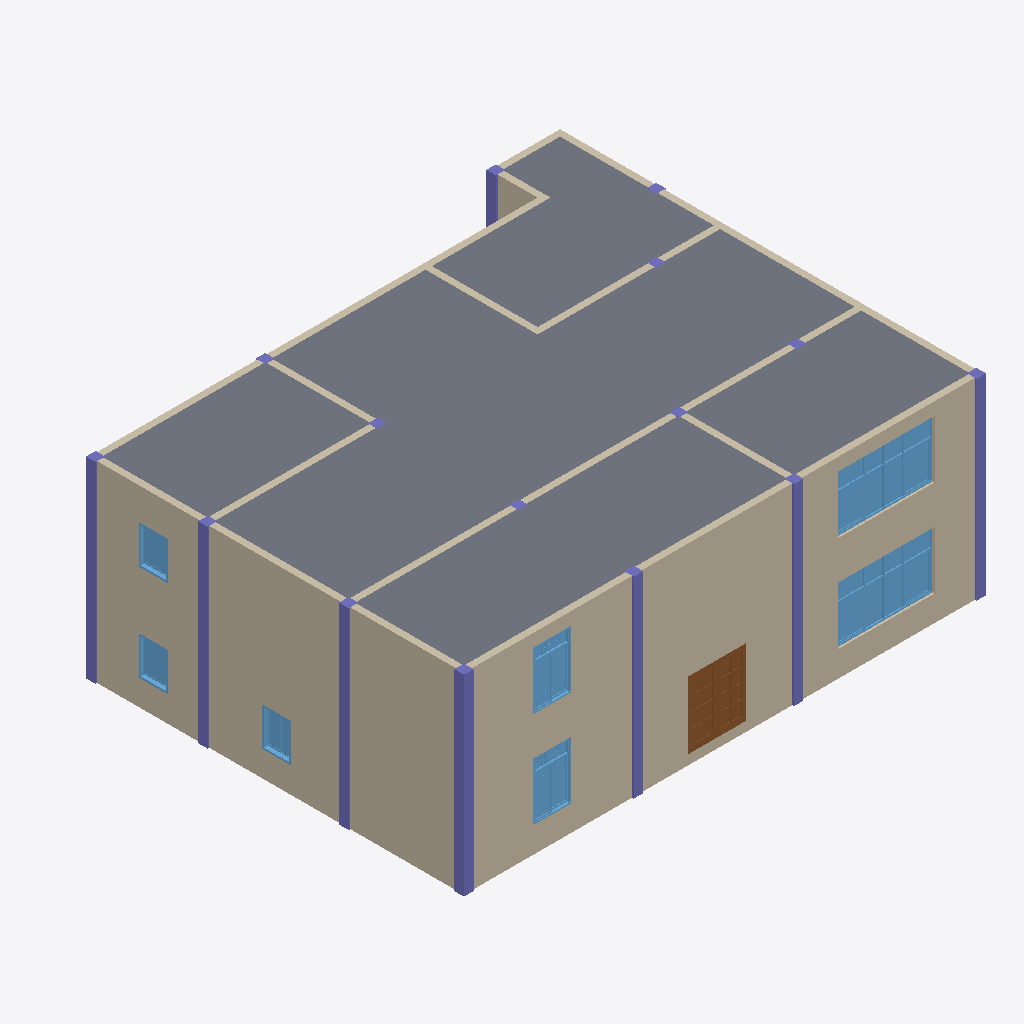
Isometric view of an IFC building model (IFC-SPF (STEP), schema IFC4, length unit millimetre), seen from the south-west, elements coloured by IFC class: 22 columns (violet), 14 walls (beige), 7 windows (light blue), 1 slab (grey), 1 door (brown).
Extent 16.3 m × 13.3 m × 6.0 m (x, y, z). Storeys (3): Level 1 at 0.00 m; Level 2 at 3.00 m; Level 3 at 6.00 m. Elements (73): 30 IfcColumn, 21 IfcWallStandardCase, 11 IfcWindow, 8 IfcDoor, 3 IfcSlab.

HEADER;
FILE_DESCRIPTION((''),'2;1');
FILE_NAME('','[number]:55:09Z',(''),(''),'IFCCompare','version1','');
FILE_SCHEMA(('IFC4'));
ENDSEC;
DATA;
#70=IFCPROJECT('3ewhunOVP198IBvLC6bjDS',#20,'项目编号',$,$,'项目名称','项目状态',(#65),#62);
#3426=IFCSITE('3ewhunOVP198IBvLC6bjDU',#20,'Default',$,$,#3425,$,$,.ELEMENT.,$,$,$,$,$);
#72=IFCBUILDING('3ewhunOVP198IBvLC6bjDT',#20,$,$,$,#16,$,$,.ELEMENT.,$,$,$);
#75=IFCBUILDINGSTOREY('3ewhunOVP198IBvLFvRSTw',#20,'Level 1',$,$,#74,$,'Level 1',.ELEMENT.,0.0);
#79=IFCBUILDINGSTOREY('3ewhunOVP198IBvLFvRSTx',#20,'Level 2',$,$,#78,$,'Level 2',.ELEMENT.,3000.0);
#83=IFCBUILDINGSTOREY('3ewhunOVP198IBvLFvRS2Q',#20,'Level 3',$,$,#82,$,'Level 3',.ELEMENT.,6000.0);
#3421=IFCSLAB('13KqIE5C96YvomUXY0iGit',#20,'楼板:常规 - 300mm:322617',$,'楼板:常规 - 300mm',#3406,#3420,'322617',.FLOOR.);
#3144=IFCWALLSTANDARDCASE('13KqIE5C96YvomUXY0iGii',#20,'基本墙:常规 - 200mm:322594',$,'基本墙:常规 - 200mm:398',#3132,#3143,'322594',.NOTDEFINED.);
#102=IFCWALLSTANDARDCASE('13KqIE5C96YvomUXY0iGpi',#20,'基本墙:常规 - 200mm:322530',$,'基本墙:常规 - 200mm:398',#86,#101,'322530',.NOTDEFINED.);
#3161=IFCWALLSTANDARDCASE('13KqIE5C96YvomUXY0iGij',#20,'基本墙:常规 - 200mm:322595',$,'基本墙:常规 - 200mm:398',#3149,#3160,'322595',.NOTDEFINED.);
#2520=IFCWALLSTANDARDCASE('13KqIE5C96YvomUXY0iGpf',#20,'基本墙:常规 - 200mm:322535',$,'基本墙:常规 - 200mm:398',#2508,#2519,'322535',.NOTDEFINED.);
#2502=IFCWINDOW('13KqIE5C96YvomUXY0iGpe',#20,'组合窗 - 双层四列(两侧平开) - 上部固定:3600 x 2400mm:322534',$,'3600 x 2400mm',#2501,#2498,'322534',1799.99999999999,3000.0,.WINDOW.,.NOTDEFINED.,$);
#3261=IFCWINDOW('13KqIE5C96YvomUXY0iGid',#20,'组合窗 - 双层四列(两侧平开) - 上部固定:3600 x 2400mm:322601',$,'3600 x 2400mm',#3260,#3257,'322601',1799.99999999999,3000.0,.WINDOW.,.NOTDEFINED.,$);
#353=IFCDOOR('13KqIE5C96YvomUXY0iGpg',#20,'双面嵌板镶玻璃门 5:1800 x 2100mm:322532',$,'1800 x 2100mm',#352,#349,'322532',2100.0,1800.0,.DOOR.,.DOUBLE_DOOR_SINGLE_SWING.,$);
#3008=IFCWALLSTANDARDCASE('13KqIE5C96YvomUXY0iGiK',#20,'基本墙:常规 - 200mm:322586',$,'基本墙:常规 - 200mm:398',#2996,#3007,'322586',.NOTDEFINED.);
#3076=IFCWALLSTANDARDCASE('13KqIE5C96YvomUXY0iGiG',#20,'基本墙:常规 - 200mm:322590',$,'基本墙:常规 - 200mm:398',#3064,#3075,'322590',.NOTDEFINED.);
#3127=IFCWALLSTANDARDCASE('13KqIE5C96YvomUXY0iGil',#20,'基本墙:常规 - 200mm:322593',$,'基本墙:常规 - 200mm:398',#3115,#3126,'322593',.NOTDEFINED.);
#2337=IFCWINDOW('13KqIE5C96YvomUXY0iGph',#20,'组合窗 - 双层单列（双扇推拉） - 上部单扇:1500 x 2100mm:322533',$,'1500 x 2100mm',#2336,#2333,'322533',1800.0,1200.0,.WINDOW.,.NOTDEFINED.,$);
#3252=IFCWINDOW('13KqIE5C96YvomUXY0iGic',#20,'组合窗 - 双层单列（双扇推拉） - 上部单扇:1500 x 2100mm:322600',$,'1500 x 2100mm',#3251,#3248,'322600',1800.0,1200.0,.WINDOW.,.NOTDEFINED.,$);
#4060=IFCCOLUMN('3ld6kcAcnCLBnir3hr8rek',#3828,'钢管混凝土柱-矩形:标准:313829',$,'标准',#4061,#4064,'313829',.COLUMN.);
#3914=IFCCOLUMN('3ld6kcAcnCLBnir3hr8reC',#3828,'钢管混凝土柱-矩形:标准:313799',$,'标准',#3915,#3917,'313799',.COLUMN.);
#4100=IFCCOLUMN('3ld6kcAcnCLBnir3hr8rea',#3828,'钢管混凝土柱-矩形:标准:313839',$,'标准',#4101,#4104,'313839',.COLUMN.);
#4068=IFCCOLUMN('3ld6kcAcnCLBnir3hr8rei',#3828,'钢管混凝土柱-矩形:标准:313831',$,'标准',#4069,#4072,'313831',.COLUMN.);
#4084=IFCCOLUMN('3ld6kcAcnCLBnir3hr8reW',#3828,'钢管混凝土柱-矩形:标准:313835',$,'标准',#4085,#4088,'313835',.COLUMN.);
#4132=IFCCOLUMN('3ld6kcAcnCLBnir3hr8rey',#3828,'钢管混凝土柱-矩形:标准:313847',$,'标准',#4133,#4136,'313847',.COLUMN.);
#4092=IFCCOLUMN('3ld6kcAcnCLBnir3hr8rec',#3828,'钢管混凝土柱-矩形:标准:313837',$,'标准',#4093,#4096,'313837',.COLUMN.);
#4124=IFCCOLUMN('3ld6kcAcnCLBnir3hr8re_',#3828,'钢管混凝土柱-矩形:标准:313845',$,'标准',#4125,#4128,'313845',.COLUMN.);
#2771=IFCWINDOW('13KqIE5C96YvomUXY0iGp_',#20,'推拉窗5 - 带贴面:900 x 1200mm:322544',$,'900 x 1200mm',#2770,#2767,'322544',1200.0,900.000000000001,.WINDOW.,.NOTDEFINED.,$);
#2761=IFCWINDOW('13KqIE5C96YvomUXY0iGpX',#20,'推拉窗5 - 带贴面:900 x 1200mm:322543',$,'900 x 1200mm',#2760,#2757,'322543',1200.0,900.0,.WINDOW.,.NOTDEFINED.,$);
#3270=IFCWINDOW('13KqIE5C96YvomUXY0iGia',#20,'推拉窗5 - 带贴面:900 x 1200mm:322602',$,'900 x 1200mm',#3269,#3266,'322602',1200.0,900.000000000001,.WINDOW.,.NOTDEFINED.,$);
#2974=IFCWALLSTANDARDCASE('13KqIE5C96YvomUXY0iGiM',#20,'基本墙:常规 - 200mm:322584',$,'基本墙:常规 - 200mm:398',#2962,#2973,'322584',.NOTDEFINED.);
#3921=IFCCOLUMN('3ld6kcAcnCLBnir3hr8re2',#3828,'钢管混凝土柱-矩形:标准:313801',$,'标准',#3922,#3925,'313801',.COLUMN.);
#3937=IFCCOLUMN('3ld6kcAcnCLBnir3hr8re6',#3828,'钢管混凝土柱-矩形:标准:313805',$,'标准',#3938,#3941,'313805',.COLUMN.);
#3945=IFCCOLUMN('3ld6kcAcnCLBnir3hr8re4',#3828,'钢管混凝土柱-矩形:标准:313807',$,'标准',#3946,#3949,'313807',.COLUMN.);
#3977=IFCCOLUMN('3ld6kcAcnCLBnir3hr8reS',#3828,'钢管混凝土柱-矩形:标准:313815',$,'标准',#3978,#3981,'313815',.COLUMN.);
#3985=IFCCOLUMN('3ld6kcAcnCLBnir3hr8reI',#3828,'钢管混凝土柱-矩形:标准:313817',$,'标准',#3986,#3989,'313817',.COLUMN.);
#3953=IFCCOLUMN('3ld6kcAcnCLBnir3hr8reQ',#3828,'钢管混凝土柱-矩形:标准:313809',$,'标准',#3954,#3957,'313809',.COLUMN.);
#3093=IFCWALLSTANDARDCASE('13KqIE5C96YvomUXY0iGiH',#20,'基本墙:常规 - 200mm:322591',$,'基本墙:常规 - 200mm:398',#3081,#3092,'322591',.NOTDEFINED.);
#3042=IFCWALLSTANDARDCASE('13KqIE5C96YvomUXY0iGiI',#20,'基本墙:常规 - 200mm:322588',$,'基本墙:常规 - 200mm:398',#3030,#3041,'322588',.NOTDEFINED.);
#3025=IFCWALLSTANDARDCASE('13KqIE5C96YvomUXY0iGiL',#20,'基本墙:常规 - 200mm:322587',$,'基本墙:常规 - 200mm:398',#3013,#3024,'322587',.NOTDEFINED.);
#2991=IFCWALLSTANDARDCASE('13KqIE5C96YvomUXY0iGiN',#20,'基本墙:常规 - 200mm:322585',$,'基本墙:常规 - 200mm:398',#2979,#2990,'322585',.NOTDEFINED.);
#3059=IFCWALLSTANDARDCASE('13KqIE5C96YvomUXY0iGiJ',#20,'基本墙:常规 - 200mm:322589',$,'基本墙:常规 - 200mm:398',#3047,#3058,'322589',.NOTDEFINED.);
#4116=IFCCOLUMN('3ld6kcAcnCLBnir3hr8reu',#3828,'钢管混凝土柱-矩形:标准:313843',$,'标准',#4117,#4120,'313843',.COLUMN.);
#3110=IFCWALLSTANDARDCASE('13KqIE5C96YvomUXY0iGik',#20,'基本墙:常规 - 200mm:322592',$,'基本墙:常规 - 200mm:398',#3098,#3109,'322592',.NOTDEFINED.);
#4076=IFCCOLUMN('3ld6kcAcnCLBnir3hr8reY',#3828,'钢管混凝土柱-矩形:标准:313833',$,'标准',#4077,#4080,'313833',.COLUMN.);
#4108=IFCCOLUMN('3ld6kcAcnCLBnir3hr8rew',#3828,'钢管混凝土柱-矩形:标准:313841',$,'标准',#4109,#4112,'313841',.COLUMN.);
#3993=IFCCOLUMN('3ld6kcAcnCLBnir3hr8reG',#3828,'钢管混凝土柱-矩形:标准:313819',$,'标准',#4018,#4024,'313819',.COLUMN.);
#4052=IFCCOLUMN('3ld6kcAcnCLBnir3hr8ree',#3828,'钢管混凝土柱-矩形:标准:313827',$,'标准',#4053,#4056,'313827',.COLUMN.);
#4044=IFCCOLUMN('3ld6kcAcnCLBnir3hr8reg',#3828,'钢管混凝土柱-矩形:标准:313825',$,'标准',#4045,#4048,'313825',.COLUMN.);
#4028=IFCCOLUMN('3ld6kcAcnCLBnir3hr8reM',#3828,'钢管混凝土柱-矩形:标准:313821',$,'标准',#4029,#4032,'313821',.COLUMN.);
#4036=IFCCOLUMN('3ld6kcAcnCLBnir3hr8reK',#3828,'钢管混凝土柱-矩形:标准:313823',$,'标准',#4037,#4040,'313823',.COLUMN.);
ENDSEC;